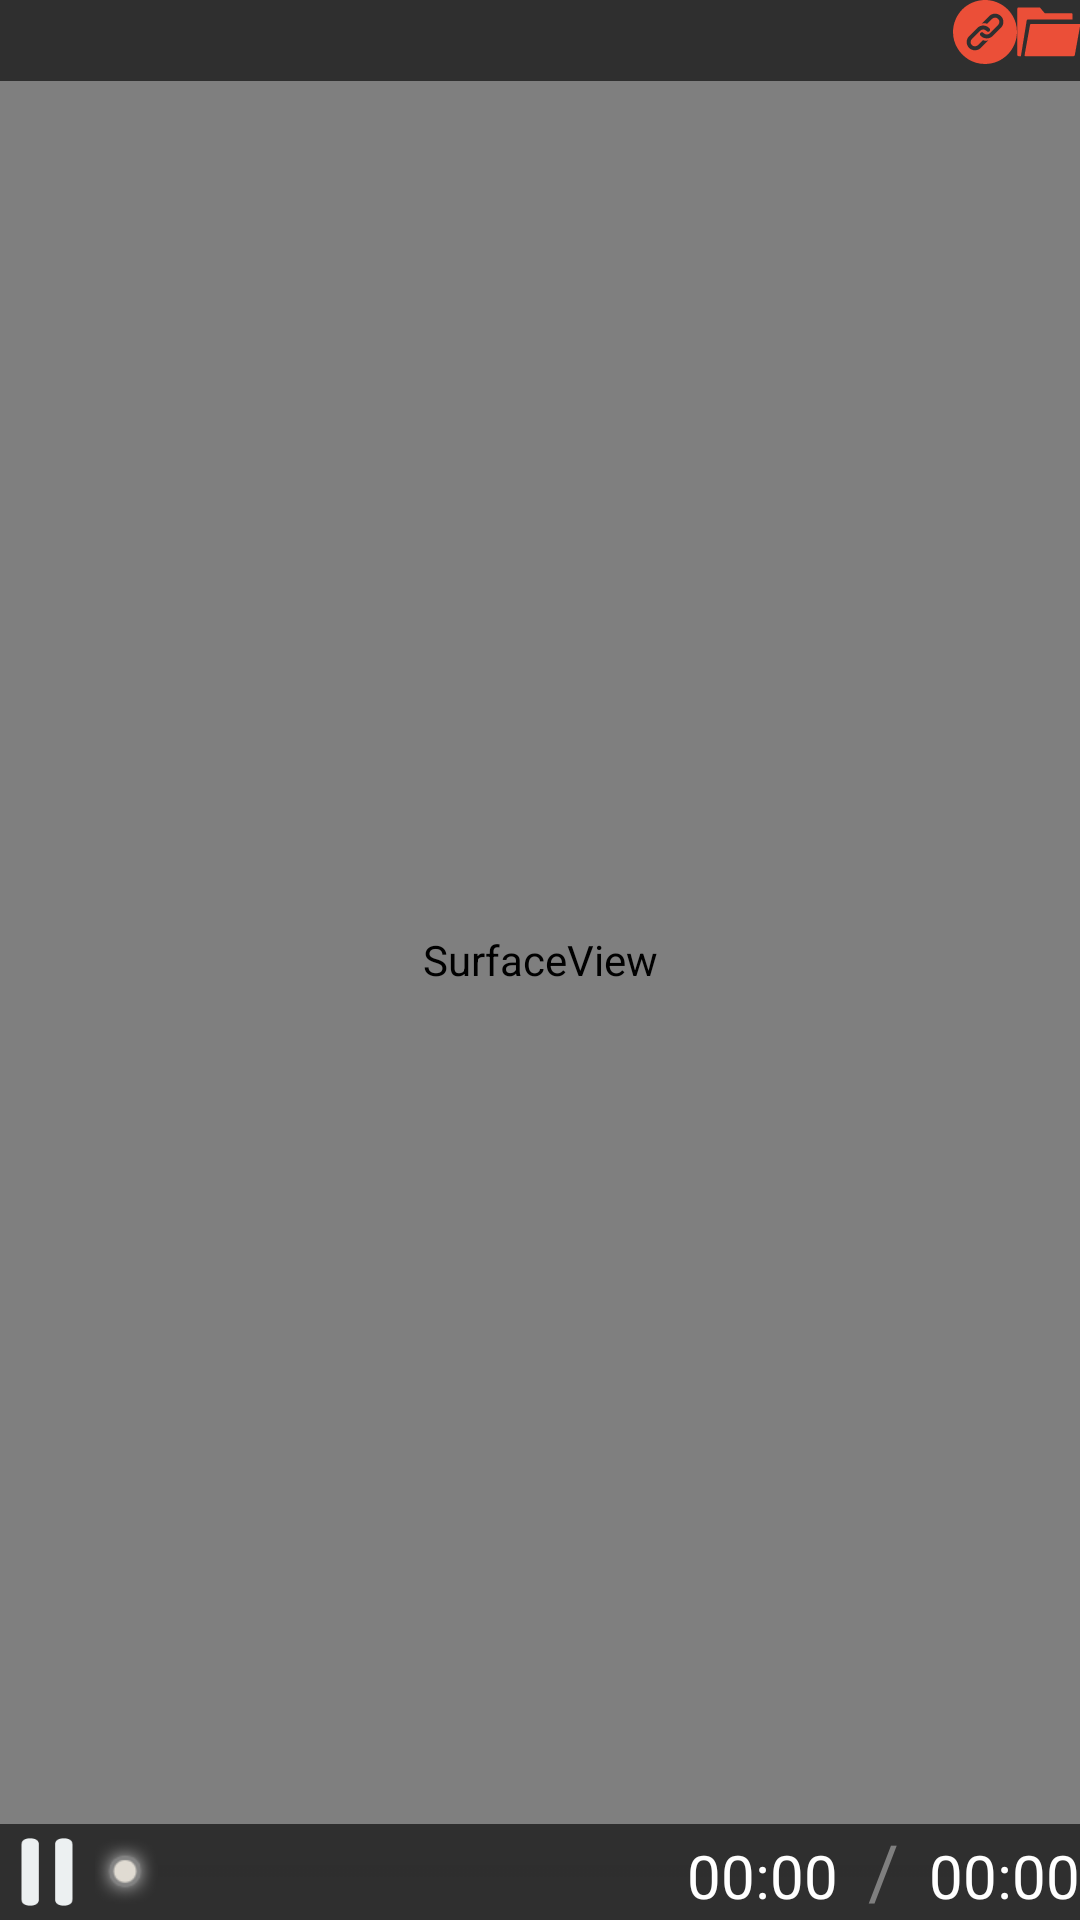

This screen was rendered from an Android layout file. Write that file and the resources it references.
<!-- AndroidManifest.xml: application theme AppTheme -->
<!-- res/layout/activity_play.xml -->
<?xml version="1.0" encoding="utf-8"?>
<RelativeLayout xmlns:android="http://schemas.android.com/apk/res/android"
                android:id="@+id/rl_play"
                android:layout_width="match_parent"
                android:layout_height="match_parent">

    <SurfaceView
        android:id="@+id/surfaceView1"
        android:layout_width="fill_parent"
        android:layout_height="fill_parent"
        android:background="@mipmap/bg_surfaceview">
    </SurfaceView>

    <TextView
        android:id="@+id/txt_voice"
        android:layout_width="wrap_content"
        android:layout_height="wrap_content"
        android:layout_alignParentRight="true"
        android:layout_centerVertical="true"
        android:drawableTop="@mipmap/voice"
        android:textColor="@color/white"
        android:textSize="18sp"
        android:gravity="center"
        android:visibility="gone"/>

    <TextView
        android:id="@+id/txt_voice_light_turn"
        android:layout_width="wrap_content"
        android:layout_height="wrap_content"
        android:layout_centerInParent="true"
        android:drawableTop="@mipmap/light_turn"
        android:textColor="@color/white"
        android:textSize="18sp"
        android:gravity="center"
        android:visibility="gone"/>

    <RelativeLayout
        android:id="@+id/rl_top"
        android:layout_width="match_parent"
        android:layout_height="wrap_content"
        android:layout_alignParentLeft="true"
        android:background="#A1000000"
        android:padding="@dimen/activity_horizontal_margin">

        <LinearLayout
            android:id="@+id/ll_right"
            android:layout_width="wrap_content"
            android:layout_height="wrap_content"
            android:layout_alignParentRight="true"
            android:orientation="horizontal">

            <ImageButton
                android:id="@+id/btn_openUrl"
                android:layout_width="wrap_content"
                android:layout_height="wrap_content"
                android:background="@mipmap/url"
                android:layout_marginRight="@dimen/activity_horizontal_margin"/>

            <ImageButton
                android:id="@+id/btn_openFile"
                android:layout_width="wrap_content"
                android:layout_height="wrap_content"
                android:layout_alignParentRight="true"
                android:background="@mipmap/file"/>
        </LinearLayout>

        <TextView
            android:id="@+id/tv_title"
            android:layout_width="match_parent"
            android:layout_height="wrap_content"
            android:layout_alignParentLeft="true"
            android:layout_centerVertical="true"
            android:singleLine="true"
            android:layout_toLeftOf="@id/ll_right"
            android:textColor="@color/white"
            android:text=""
            android:textSize="20sp"/>

    </RelativeLayout>

    <LinearLayout
        android:id="@+id/linearly_seekbar"
        android:layout_width="fill_parent"
        android:layout_height="wrap_content"
        android:layout_alignParentBottom="true"
        android:background="#A1000000"
        android:orientation="horizontal"
        android:padding="@dimen/activity_horizontal_margin">

        <ImageButton
            android:id="@+id/btn_opts"
            android:layout_width="wrap_content"
            android:layout_height="wrap_content"
            android:layout_gravity="center_vertical"
            android:background="@mipmap/pause"/>

        <SeekBar
            android:id="@+id/skbProgress"
            android:layout_width="match_parent"
            android:layout_height="wrap_content"
            android:layout_gravity="center_vertical"
            android:max="100"
            android:maxHeight="4dp"
            android:minHeight="4dp"
            android:paddingLeft="10dp"
            android:paddingRight="10dp"
            android:progressDrawable="@drawable/seek_drawable"
            android:thumb="@mipmap/seekbar_thumb"
            >
        </SeekBar>
    </LinearLayout>

    <LinearLayout
        android:id="@+id/linlayout_time"
        android:layout_width="wrap_content"
        android:layout_height="wrap_content"
        android:layout_alignParentBottom="true"
        android:layout_alignParentRight="true"
        android:layout_marginRight="@dimen/activity_horizontal_margin"
        android:orientation="horizontal">

        <TextView
            android:id="@+id/tv_currtime"
            android:layout_width="wrap_content"
            android:layout_height="wrap_content"
            android:layout_marginRight="10dp"
            android:textColor="#fff"
            android:text="00:00"
            android:textSize="20sp"/>

        <TextView
            android:layout_width="wrap_content"
            android:layout_height="wrap_content"
            android:layout_marginRight="10dp"
            android:text="/"
            android:textColor="#7f7f7f"
            android:textSize="25sp"/>

        <TextView
            android:id="@+id/tv_time"
            android:layout_width="wrap_content"
            android:layout_height="wrap_content"
            android:textColor="#fff"
            android:text="00:00"
            android:textSize="20sp"/>
    </LinearLayout>

    <RelativeLayout
        android:layout_width="fill_parent"
        android:layout_height="fill_parent"
        android:layout_above="@id/linearly_seekbar">

        <ImageView
            android:id="@+id/img_show"
            android:layout_width="wrap_content"
            android:layout_height="wrap_content"
            android:layout_centerInParent="true"/>

        <ImageView
            android:id="@+id/iv_multiscreen"
            android:layout_width="wrap_content"
            android:layout_height="wrap_content"
            android:layout_centerInParent="true"
            android:src="@mipmap/btn_pause"
            android:visibility="gone"/>

    </RelativeLayout>

    <TextView
        android:id="@+id/txt_log"
        android:layout_width="wrap_content"
        android:layout_height="wrap_content"
        android:layout_margin="20dp"
        android:textColor="#ff00ff"
        android:textSize="20sp"/>

</RelativeLayout>
<!-- resources referenced by this layout -->
<resources>
  <color name="white">@android:color/white</color>
  <!-- drawable seek_drawable (drawable) -->
  <?xml version="1.0" encoding="utf-8"?>
  <layer-list xmlns:android="http://schemas.android.com/apk/res/android" >
  
      <item
          android:id="@android:id/background"
          android:drawable="@mipmap/seekbar_bg"/>
      <item android:id="@android:id/secondaryProgress">
          <clip android:drawable="@mipmap/seekbar_loading_bg" />
      </item>
      <item android:id="@android:id/progress">
          <clip android:drawable="@mipmap/seekbar_cur" />
      </item>
  
  </layer-list>
  <!-- mipmap bg_surfaceview: png bitmap (mipmap-xxhdpi, 514762 bytes) -->
  <!-- mipmap btn_pause: png bitmap (mipmap-mdpi, 6806 bytes) -->
  <!-- mipmap file: png bitmap (mipmap-hdpi, 533 bytes) -->
  <!-- mipmap light_turn: png bitmap (mipmap-xxxhdpi, 4270 bytes) -->
  <!-- mipmap pause: png bitmap (mipmap-xhdpi, 655 bytes) -->
  <!-- mipmap seekbar_thumb: png bitmap (mipmap-xhdpi, 4083 bytes) -->
  <!-- mipmap url: png bitmap (mipmap-hdpi, 909 bytes) -->
  <!-- mipmap voice: png bitmap (mipmap-hdpi, 771 bytes) -->
  <style name="AppTheme" parent="Theme.AppCompat.Light.DarkActionBar">
          
          
          <item name="colorAccent">@color/colorAccent</item>
          <item name="android:windowNoTitle">true</item>
      </style>
  <color name="colorAccent">#FF4081</color>
</resources>
